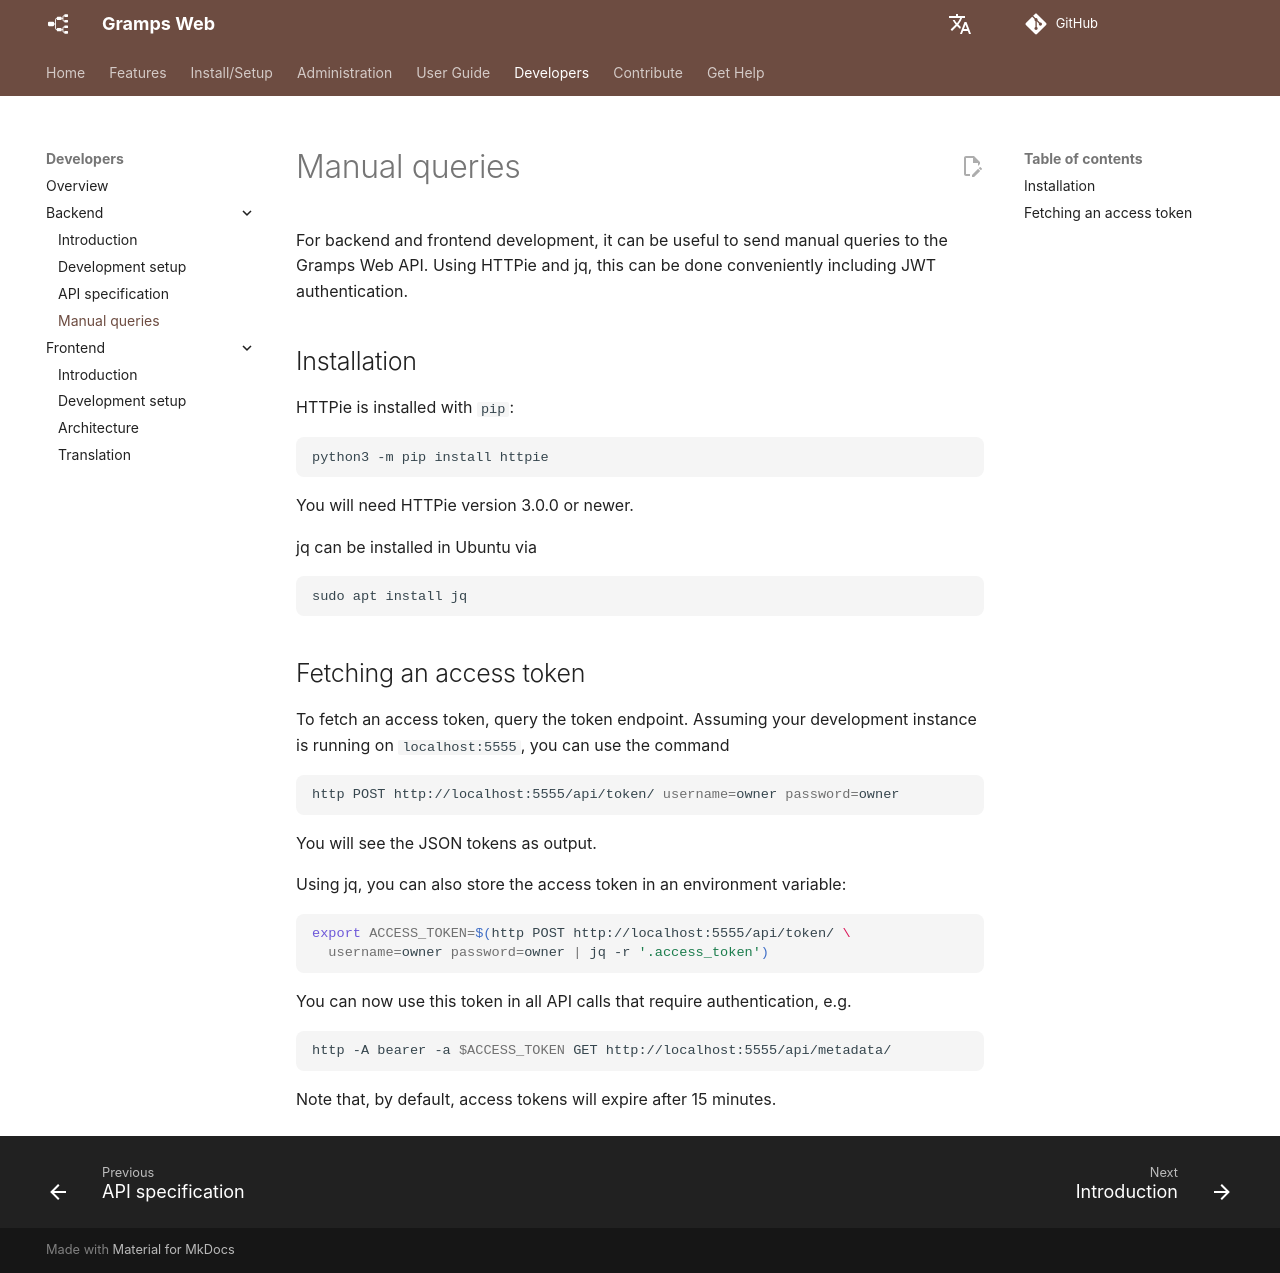

repository: gramps-project/gramps-web-docs · page: development/backend/queries/index.html · generator: mkdocs

Für die Backend- und Frontend-Entwicklung kann es nützlich sein, manuelle Abfragen an die Gramps-Web-API zu senden. Mit HTTPie und jq ist dies bequem einschließlich JWT-Authentifizierung möglich.

## Installation

HTTPie wird mit `pip` installiert:

```bash
python3 -m pip install httpie
```

Du benötigst HTTPie in Version 3.0.0 oder höher.

jq kann unter Ubuntu folgendermaßen installiert werden:

```bash
sudo apt install jq
```

## Abrufen eines Zugriffstokens

Um ein Zugriffstoken abzurufen, frage den Token-Endpunkt ab. Vorausgesetzt, deine Entwicklungsinstanz läuft auf `localhost:5555`, kannst du den folgenden Befehl verwenden:

```bash
http POST http://localhost:5555/api/token/ username=owner password=owner
```

Die JSON-Token werden als Ausgabe angezeigt.

Mit jq kannst du das Zugriffstoken auch in einer Umgebungsvariablen speichern:

```bash
export ACCESS_TOKEN=$(http POST http://localhost:5555/api/token/ \
  username=owner password=owner | jq -r '.access_token')
```

Du kannst dieses Token nun in allen API-Aufrufen verwenden, die eine Authentifizierung erfordern, z. B.

```bash
http -A bearer -a $ACCESS_TOKEN GET http://localhost:5555/api/metadata/
```

Beachte, dass Zugriffstoken standardmäßig nach 15 Minuten ablaufen.
